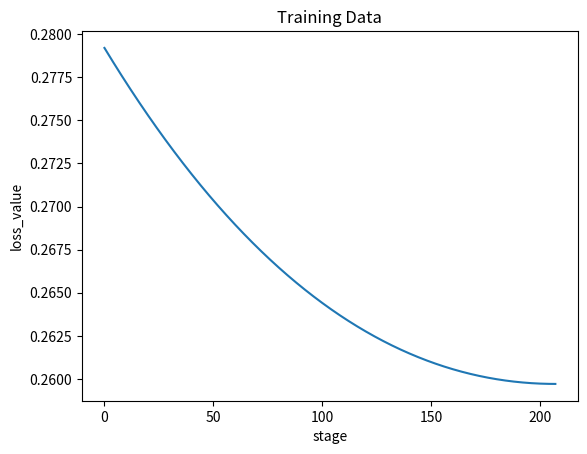

This chart was generated by the following Python code:
import numpy as np
import matplotlib.pyplot as plt

train_data = np.random.rand(1000, 2)
train_label = np.random.randint(0, 2, 1000)
wight = np.random.rand(3)
initial_weight = np.array([0.1, 0.2, 0.3])
#符号函数
def sign(x):
    if  x>0:
        return 1
    elif x<=0:
        return -1
    
#增广数据
def data_add_one(data):
    data = np.hstack((np.ones((len(data), 1)), data))
    return data

#损失函数
'''
def loss_function(data,label,weight):
    loss=0
    for i in range(len(data)):
        loss+=(label[i]-sign(np.dot(weight,data[i])))**2
    print(loss/len(data))
    return loss/len(data)
'''
def loss_function(data, label, weight):
    loss = 0
    for i in range(len(data)):
        loss += (label[i] - np.dot(weight, data[i])) ** 2
    #print(loss/len(data))
    return loss/len(data)
#梯度
def gradient(data,label,weight):
    grad=0
    for i in range(len(data)):
        grad+=(label[i]-sign(np.dot(weight,data[i])))*data[i]
    return grad/len(data)


#梯度下降
def gradient_descent(data, label, weight, initial_lr, decay_rate, stages):
    loss_list = []
    lr = initial_lr
    for i in range(stages):
        loss = loss_function(data, label, weight)
        loss_list.append(loss)
        if len(loss_list) > 2 and abs(loss_list[-1] - loss_list[-2]) < 0.000001:
            break
        grad = gradient(data, label, weight)
        weight -= lr * grad  # 更新权重
        lr *= decay_rate  # 学习率衰减
    return weight, loss_list


#可视化损失函数 
def visualize_loss(loss):
    plt.figure()
    x = np.arange(0, len(loss))
    plt.plot(x, loss)
    plt.xlabel('stage')
    plt.ylabel('loss_value')
    plt.title('Training Data')
    plt.show()


train_data = data_add_one(train_data)
weight,loss_list=gradient_descent(train_data,train_label,initial_weight,0.001,0.999,1000)
visualize_loss(loss_list)

